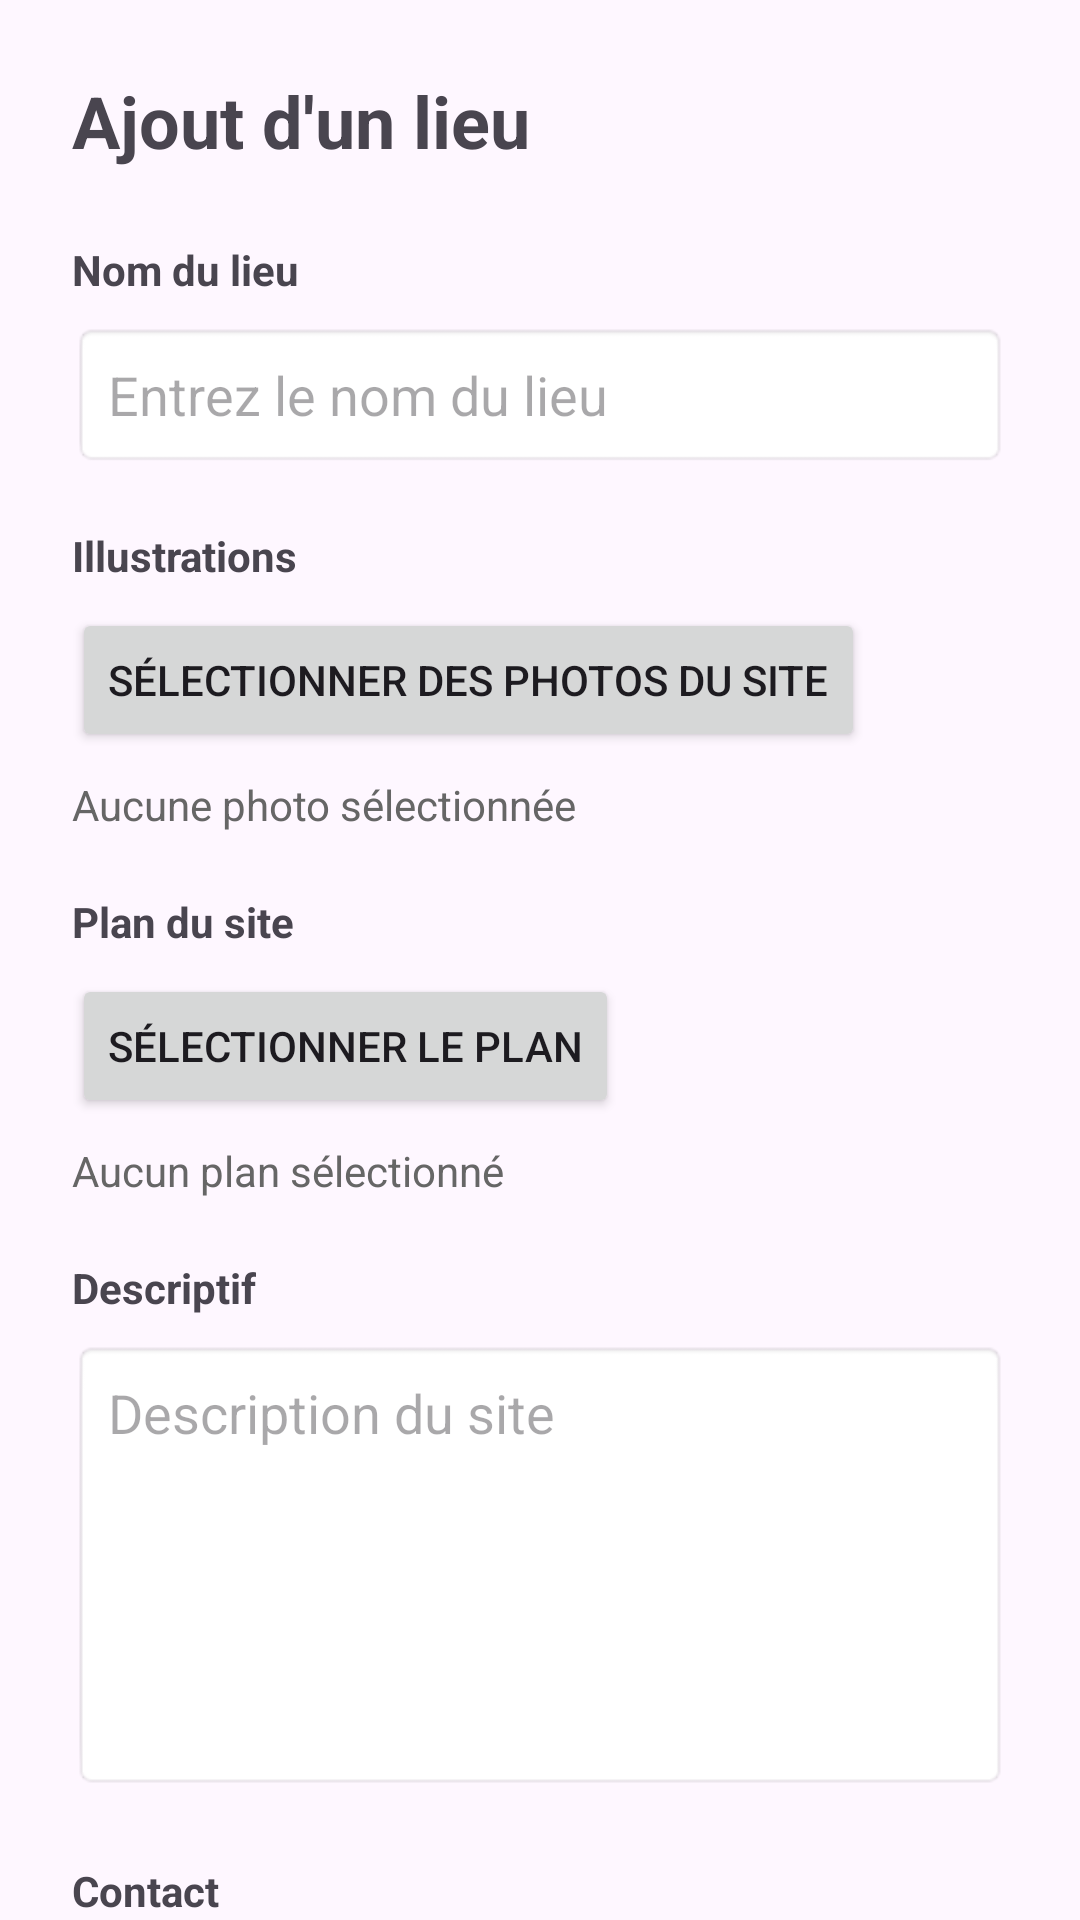

Layout XML and referenced resources for this Android screen:
<!-- AndroidManifest.xml: application theme Theme.CAP -->
<!-- res/layout/fragment_add.xml -->
<?xml version="1.0" encoding="utf-8"?>
<androidx.core.widget.NestedScrollView xmlns:android="http://schemas.android.com/apk/res/android"
    xmlns:tools="http://schemas.android.com/tools"
    android:layout_width="match_parent"
    android:layout_height="match_parent"
    tools:context=".AddFragment">

    <LinearLayout
        android:layout_width="match_parent"
        android:layout_height="wrap_content"
        android:orientation="vertical"
        android:padding="24dp">

        <TextView
            android:layout_width="match_parent"
            android:layout_height="wrap_content"
            android:text="@string/add_place"
            android:textSize="24sp"
            android:textStyle="bold"
            android:layout_marginBottom="24dp" />

        <TextView
            android:layout_width="match_parent"
            android:layout_height="wrap_content"
            android:text="@string/place_name"
            android:textStyle="bold"
            android:layout_marginBottom="8dp" />

        <EditText
            android:id="@+id/edit_text_name"
            android:layout_width="match_parent"
            android:layout_height="wrap_content"
            android:autofillHints=""
            android:hint="@string/place_name_placeholder"
            android:inputType="textCapWords"
            android:textColor="@color/text"
            android:maxLines="1"
            android:padding="12dp"
            android:background="@android:drawable/editbox_background"
            android:layout_marginBottom="20dp" />

        
        <TextView
            android:layout_width="match_parent"
            android:layout_height="wrap_content"
            android:text="@string/illustrations"
            android:textStyle="bold"
            android:layout_marginBottom="8dp" />

        <Button
            android:id="@+id/button_add_pictures"
            android:layout_width="wrap_content"
            android:layout_height="wrap_content"
            android:text="@string/illustrations_selection"
            android:layout_marginBottom="8dp" />

        <TextView
            android:id="@+id/textview_selected_pictures"
            android:layout_width="wrap_content"
            android:layout_height="wrap_content"
            android:text="@string/illustrations_selected"
            android:textColor="#666666"
            android:layout_marginBottom="20dp" />

        
        <TextView
            android:layout_width="wrap_content"
            android:layout_height="wrap_content"
            android:text="@string/place_map"
            android:textStyle="bold"
            android:layout_marginBottom="8dp" />

        <Button
            android:id="@+id/button_add_map"
            android:layout_width="wrap_content"
            android:layout_height="wrap_content"
            android:text="@string/place_map_selection"
            android:layout_marginBottom="8dp"/>

        <TextView
            android:id="@+id/textView_selected_map"
            android:layout_width="wrap_content"
            android:layout_height="wrap_content"
            android:text="@string/place_map_selected"
            android:textColor="#666666"
            android:layout_marginBottom="20dp" />

        <TextView
            android:layout_width="wrap_content"
            android:layout_height="wrap_content"
            android:text="@string/description"
            android:textStyle="bold"
            android:layout_marginBottom="8dp" />

        <EditText
            android:id="@+id/edit_text_description"
            android:layout_width="match_parent"
            android:maxWidth="20dp"
            android:layout_height="150dp"
            android:autofillHints=""
            android:hint="@string/place_description"
            android:textColor="@color/text"
            android:gravity="top|start"
            android:inputType="textMultiLine"
            android:padding="12dp"
            android:background="@android:drawable/editbox_background"
            android:layout_marginBottom="24dp" />

        <TextView
            android:layout_width="match_parent"
            android:layout_height="wrap_content"
            android:text="@string/contact"
            android:textStyle="bold"
            android:layout_marginBottom="8dp" />

        <EditText
            android:id="@+id/edit_text_contact"
            android:layout_width="match_parent"
            android:layout_height="wrap_content"
            android:autofillHints=""
            android:hint="@string/contact_list"
            android:textColor="@color/text"
            android:inputType="text"
            android:maxLines="1"
            android:padding="12dp"
            android:background="@android:drawable/editbox_background"
            android:layout_marginBottom="20dp" />

        <LinearLayout
            android:layout_width="match_parent"
            android:layout_height="wrap_content"
            android:maxWidth="150dp"
            android:baselineAligned="false">
            <LinearLayout
                android:layout_width="0dp"
                android:layout_weight="1"
                android:layout_height="match_parent"
                android:gravity="center_horizontal">

                <Button
                    android:id="@+id/button_back"
                    android:layout_width="wrap_content"
                    android:layout_height="wrap_content"
                    android:text="@string/previous"
                    android:textSize="16sp"/>
            </LinearLayout>
            <LinearLayout
                android:layout_width="0dp"
                android:layout_weight="1"
                android:layout_height="match_parent"
                android:gravity="center_horizontal">

                <Button
                    android:id="@+id/button_save"
                    android:layout_width="wrap_content"
                    android:layout_height="wrap_content"
                    android:text="@string/save"
                    android:textSize="16sp" />

            </LinearLayout>

        </LinearLayout>

    </LinearLayout>
</androidx.core.widget.NestedScrollView>
<!-- resources referenced by this layout -->
<resources>
  <string name="add_place">Ajout d\'un lieu</string>
  <string name="contact">Contact</string>
  <string name="contact_list">"Téléphone / Email "</string>
  <string name="description">Descriptif</string>
  <string name="illustrations">Illustrations</string>
  <string name="illustrations_selected">Aucune photo sélectionnée</string>
  <string name="illustrations_selection">Sélectionner des photos du site</string>
  <string name="place_description">Description du site</string>
  <string name="place_map">Plan du site</string>
  <string name="place_map_selected">Aucun plan sélectionné</string>
  <string name="place_map_selection">Sélectionner le plan</string>
  <string name="place_name">Nom du lieu</string>
  <string name="place_name_placeholder">Entrez le nom du lieu</string>
  <string name="previous">Précédent</string>
  <string name="save">Enregistrer</string>
  <style name="Theme.CAP" parent="Base.Theme.CAP" />
  <style name="Base.Theme.CAP" parent="Theme.Material3.DayNight.NoActionBar">
          
          
      </style>
</resources>
